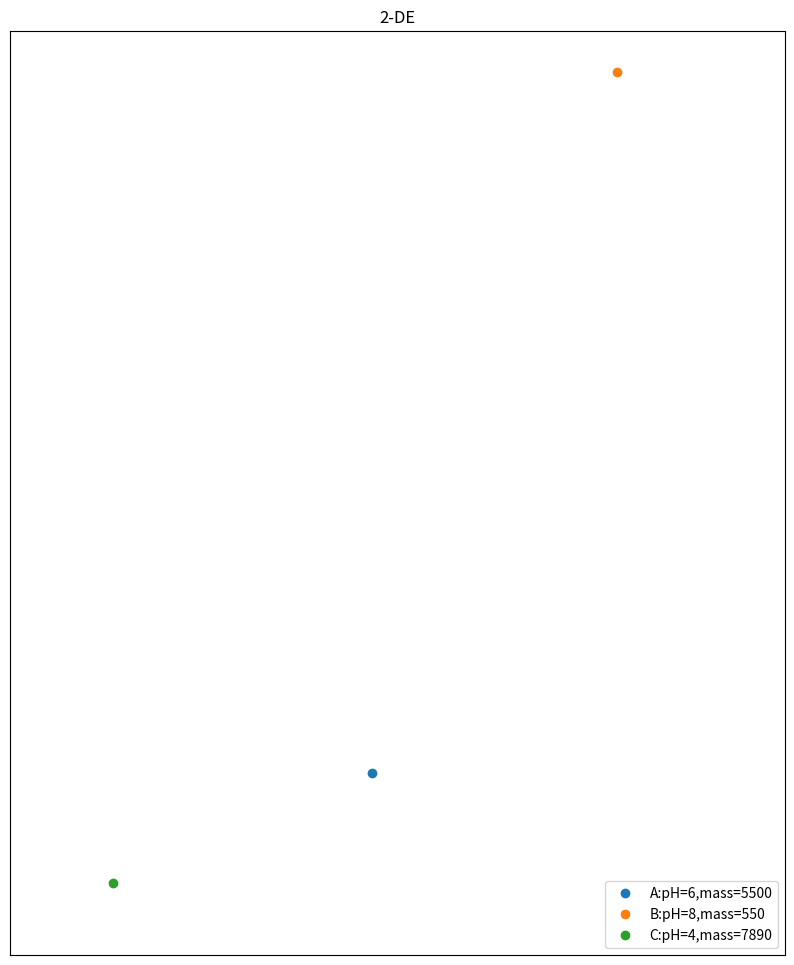

The matplotlib source for this figure:
# -*- coding: utf-8 -*-
"""
Created on Sat Apr 20 17:30:29 2019

[redacted]
"""
import matplotlib.pyplot as plt
from numpy import log

P = {'A':(6.8,5500),'B':(8.7,550),'C':(4.8,7890)}
plt.figure(figsize=(10,12))
for k in P:
    pH=P[k][0]
    Mw=10-log(P[k][1]/1000)
    plt.plot(pH,Mw,'o',label=k+":pH=%d,mass=%d"%(P[k][0],P[k][1]))
plt.title('2-DE')
plt.xticks([])
plt.yticks([])
plt.xlim(4,10)
plt.ylim(10-log(10),)
plt.legend(loc='lower right')
plt.show()
